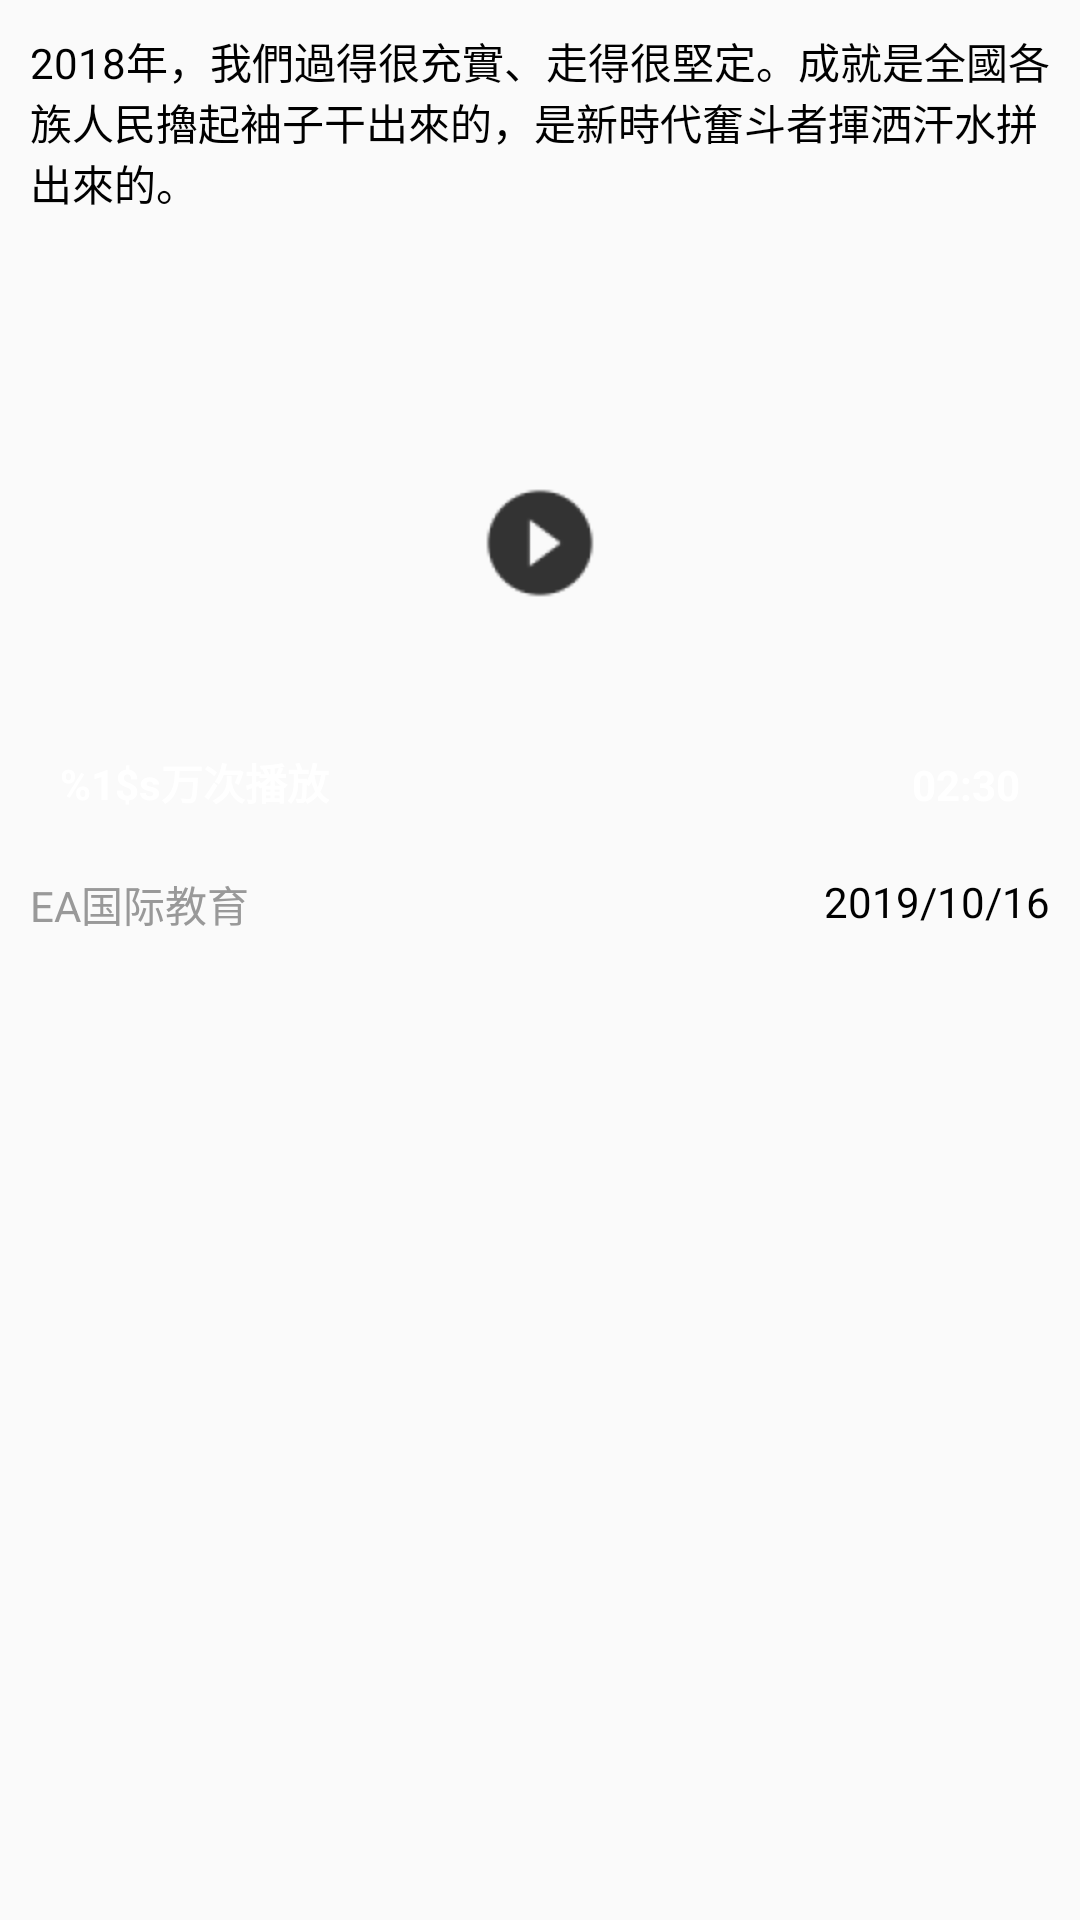

Layout XML and referenced resources for this Android screen:
<!-- AndroidManifest.xml: application theme AppTheme -->
<!-- res/layout/layout_openclass_item_list.xml -->
<?xml version="1.0" encoding="utf-8"?>
<LinearLayout xmlns:android="http://schemas.android.com/apk/res/android"
    xmlns:app="http://schemas.android.com/apk/com.cnpc.complexapp"
    android:layout_width="match_parent"
    android:layout_height="wrap_content"
    android:orientation="vertical"
    android:padding="@dimen/dp_10">

    <TextView
        android:id="@+id/tv_information_item_title"
        android:layout_width="match_parent"
        android:layout_height="wrap_content"
        android:drawablePadding="5dp"
        android:text="@string/information_item_title_hint"
        android:textColor="@color/black"
        android:textSize="@dimen/dp_14" />

    <RelativeLayout
        android:layout_width="match_parent"
        android:layout_height="@dimen/dp_200"
        android:layout_marginTop="@dimen/dp_10"
        android:layout_marginBottom="@dimen/dp_10">

        <ImageView
            android:layout_width="match_parent"
            android:layout_height="match_parent"
            android:layout_centerInParent="true"
            android:layout_weight="1"
            android:scaleType="centerCrop"
            android:src="@drawable/test" />

        <ImageView
            android:layout_width="@dimen/dp_40"
            android:layout_height="@dimen/dp_40"
            android:src="@drawable/ic_openclasss_vedio_start"
            android:layout_centerInParent="true"/>

        <TextView
            android:id="@+id/tv_openclass_start_count"
            android:layout_width="wrap_content"
            android:layout_height="wrap_content"
            android:text="@string/openclass_item_vedio_count_hint"
            android:textColor="@color/white"
            android:layout_alignParentBottom="true"
            android:textStyle="bold"
            android:layout_margin="@dimen/dp_10"/>

        <TextView
            android:id="@+id/tv_openclass_vedio_time"
            android:layout_width="wrap_content"
            android:layout_height="wrap_content"
            android:text="@string/openclass_item_vedio_time_hint"
            android:textColor="@color/white"
            android:textStyle="bold"
            android:layout_alignParentBottom="true"
            android:layout_alignParentRight="true"
            android:layout_margin="@dimen/dp_10"/>

    </RelativeLayout>

    <RelativeLayout
        android:layout_width="match_parent"
        android:layout_height="wrap_content">

        <TextView
            android:layout_width="wrap_content"
            android:layout_height="wrap_content"
            android:text="@string/app_hint"
            android:textColor="@color/font_gray" />

        <TextView
            android:layout_width="wrap_content"
            android:layout_height="wrap_content"
            android:layout_alignParentRight="true"
            android:text="@string/information_item_time"
            android:textColor="@color/black" />

    </RelativeLayout>

</LinearLayout>
<!-- resources referenced by this layout -->
<resources>
  <color name="black">#000</color>
  <color name="font_gray">#999999</color>
  <color name="white">#fff</color>
  <dimen name="dp_10">10dp</dimen>
  <dimen name="dp_14">14dp</dimen>
  <dimen name="dp_200">200dp</dimen>
  <dimen name="dp_40">40dp</dimen>
  <!-- drawable ic_openclasss_vedio_start: png bitmap (drawable-hdpi, 591 bytes) -->
  <string name="app_hint">EA国际教育</string>
  <string name="information_item_time">2019/10/16</string>
  <string name="information_item_title_hint">2018年，我們過得很充實、走得很堅定。成就是全國各族人民擼起袖子干出來的，是新時代奮斗者揮洒汗水拼出來的。</string>
  <string name="openclass_item_vedio_count_hint">%1$s万次播放</string>
  <string name="openclass_item_vedio_time_hint">02:30</string>
  <style name="AppTheme" parent="Theme.AppCompat.Light.NoActionBar">
          
          <item name="colorPrimary">@color/colorPrimary</item>
          <item name="colorPrimaryDark">@color/colorPrimaryDark</item>
          <item name="colorAccent">@color/colorAccent</item>
          <item name="android:windowAnimationStyle">@style/activityAnimation</item>
      </style>
  <color name="colorPrimary">#008577</color>
  <color name="colorPrimaryDark">#00574B</color>
  <color name="colorAccent">#D81B60</color>
  <style name="activityAnimation" parent="@android:style/Animation">
          
          
          
          
          <item name="android:activityOpenEnterAnimation">@anim/right_in</item>
          <item name="android:activityOpenExitAnimation">@anim/left_out</item>
          <item name="android:activityCloseEnterAnimation">@anim/left_in</item>
          <item name="android:activityCloseExitAnimation">@anim/right_out</item>
      </style>
</resources>
